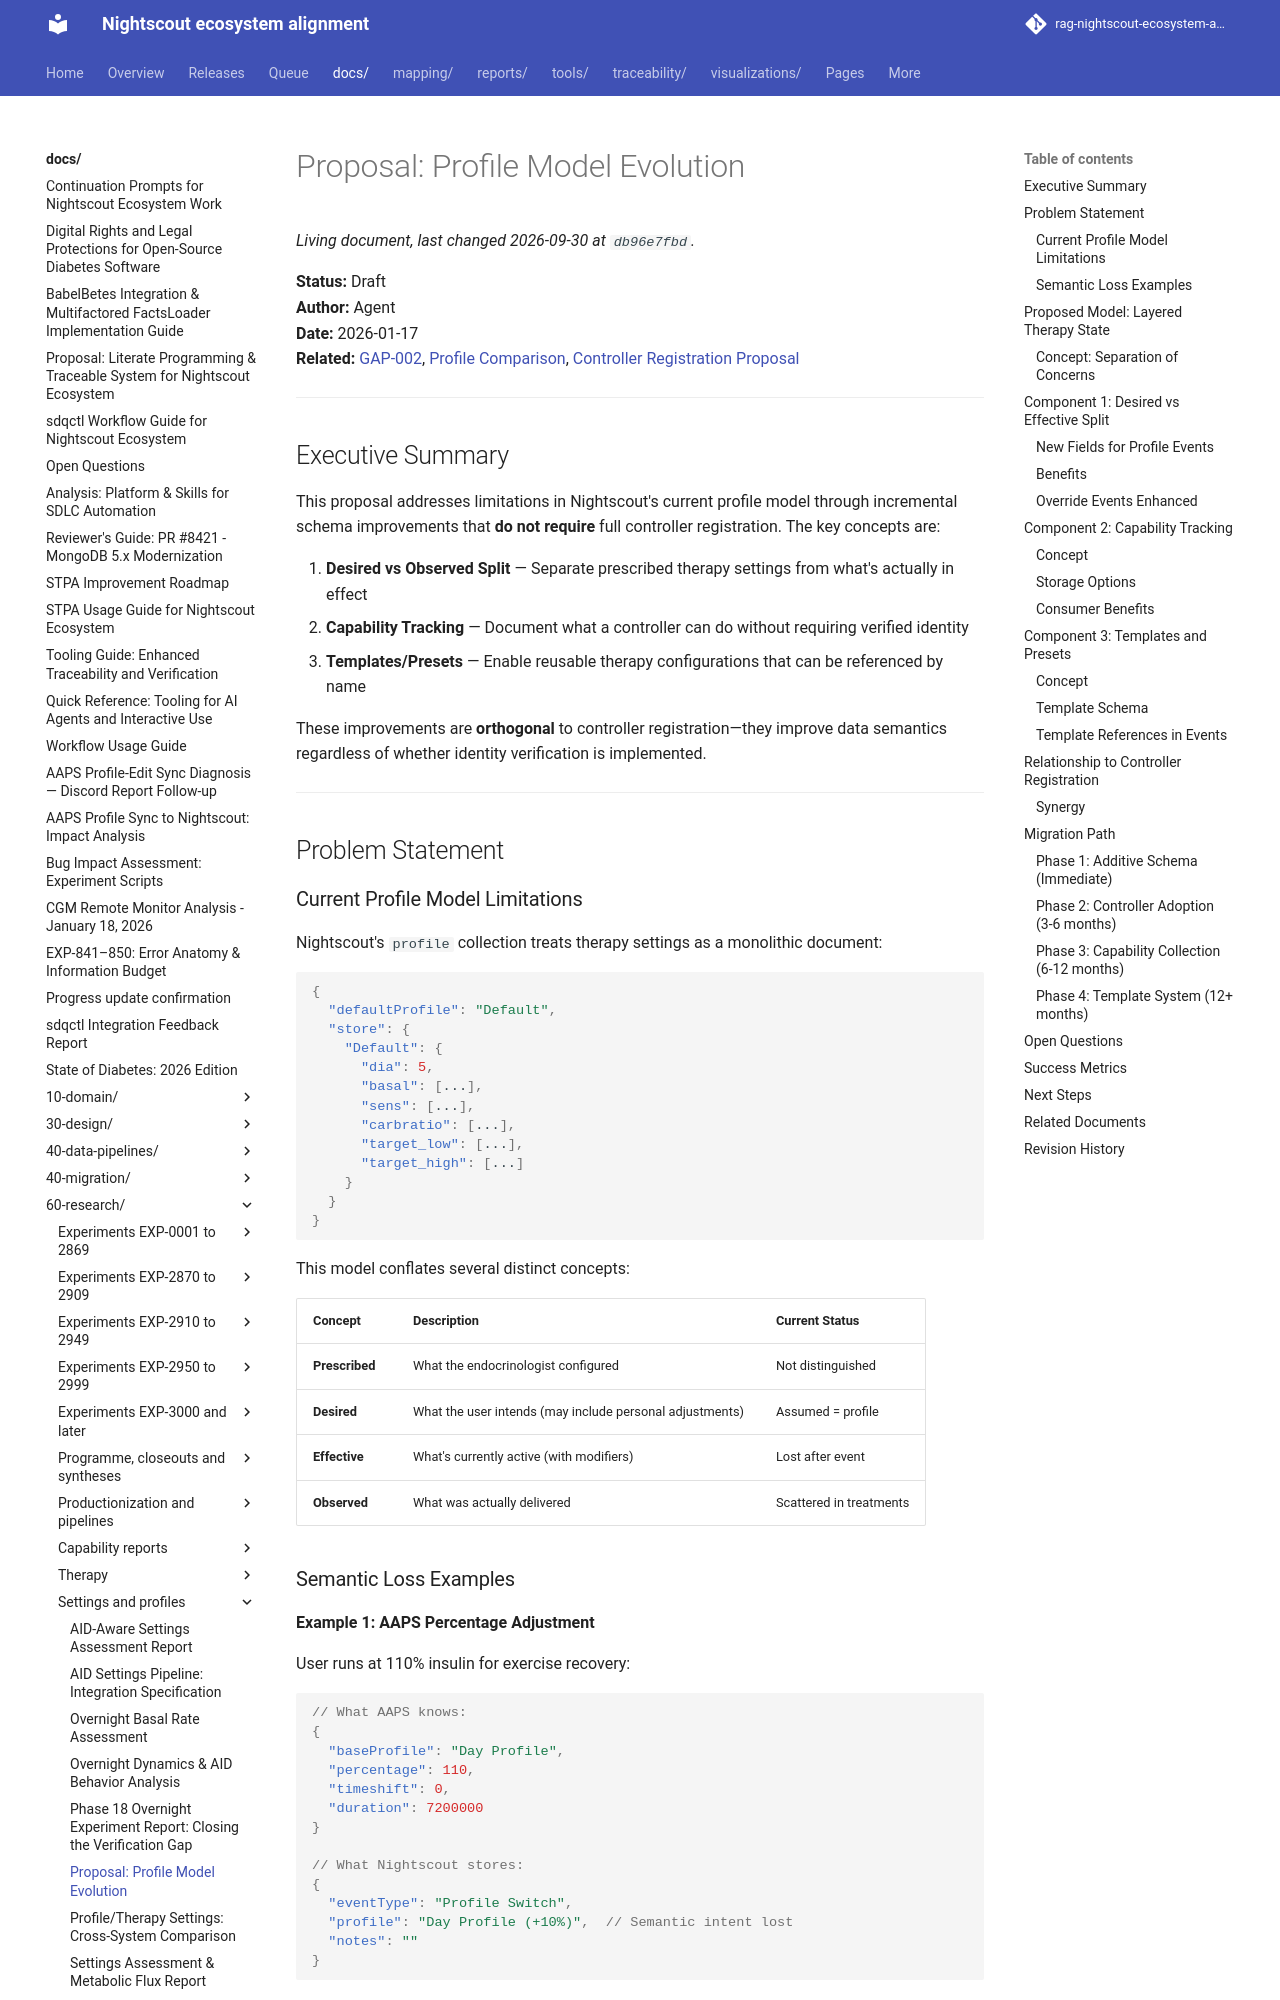

repository: bewest/rag-nightscout-ecosystem-alignment · page: docs/60-research/profile-model-evolution-proposal.html · generator: mkdocs

# Proposal: Profile Model Evolution

**Status:** Draft  
**Author:** Agent  
**Date:** 2026-01-17  
**Related:** [GAP-002](../../traceability/gaps.md), [Profile Comparison](profile-therapy-settings-comparison.md), [Controller Registration Proposal](controller-registration-protocol-proposal.md)

---

## Executive Summary

This proposal addresses limitations in Nightscout's current profile model through incremental schema improvements that **do not require** full controller registration. The key concepts are:

1. **Desired vs Observed Split** — Separate prescribed therapy settings from what's actually in effect
2. **Capability Tracking** — Document what a controller can do without requiring verified identity
3. **Templates/Presets** — Enable reusable therapy configurations that can be referenced by name

These improvements are **orthogonal** to controller registration—they improve data semantics regardless of whether identity verification is implemented.

---

## Problem Statement

### Current Profile Model Limitations

Nightscout's `profile` collection treats therapy settings as a monolithic document:

```json
{
  "defaultProfile": "Default",
  "store": {
    "Default": {
      "dia": 5,
      "basal": [...],
      "sens": [...],
      "carbratio": [...],
      "target_low": [...],
      "target_high": [...]
    }
  }
}
```

This model conflates several distinct concepts:

| Concept | Description | Current Status |
|---------|-------------|----------------|
| **Prescribed** | What the endocrinologist configured | Not distinguished |
| **Desired** | What the user intends (may include personal adjustments) | Assumed = profile |
| **Effective** | What's currently active (with modifiers) | Lost after event |
| **Observed** | What was actually delivered | Scattered in treatments |
